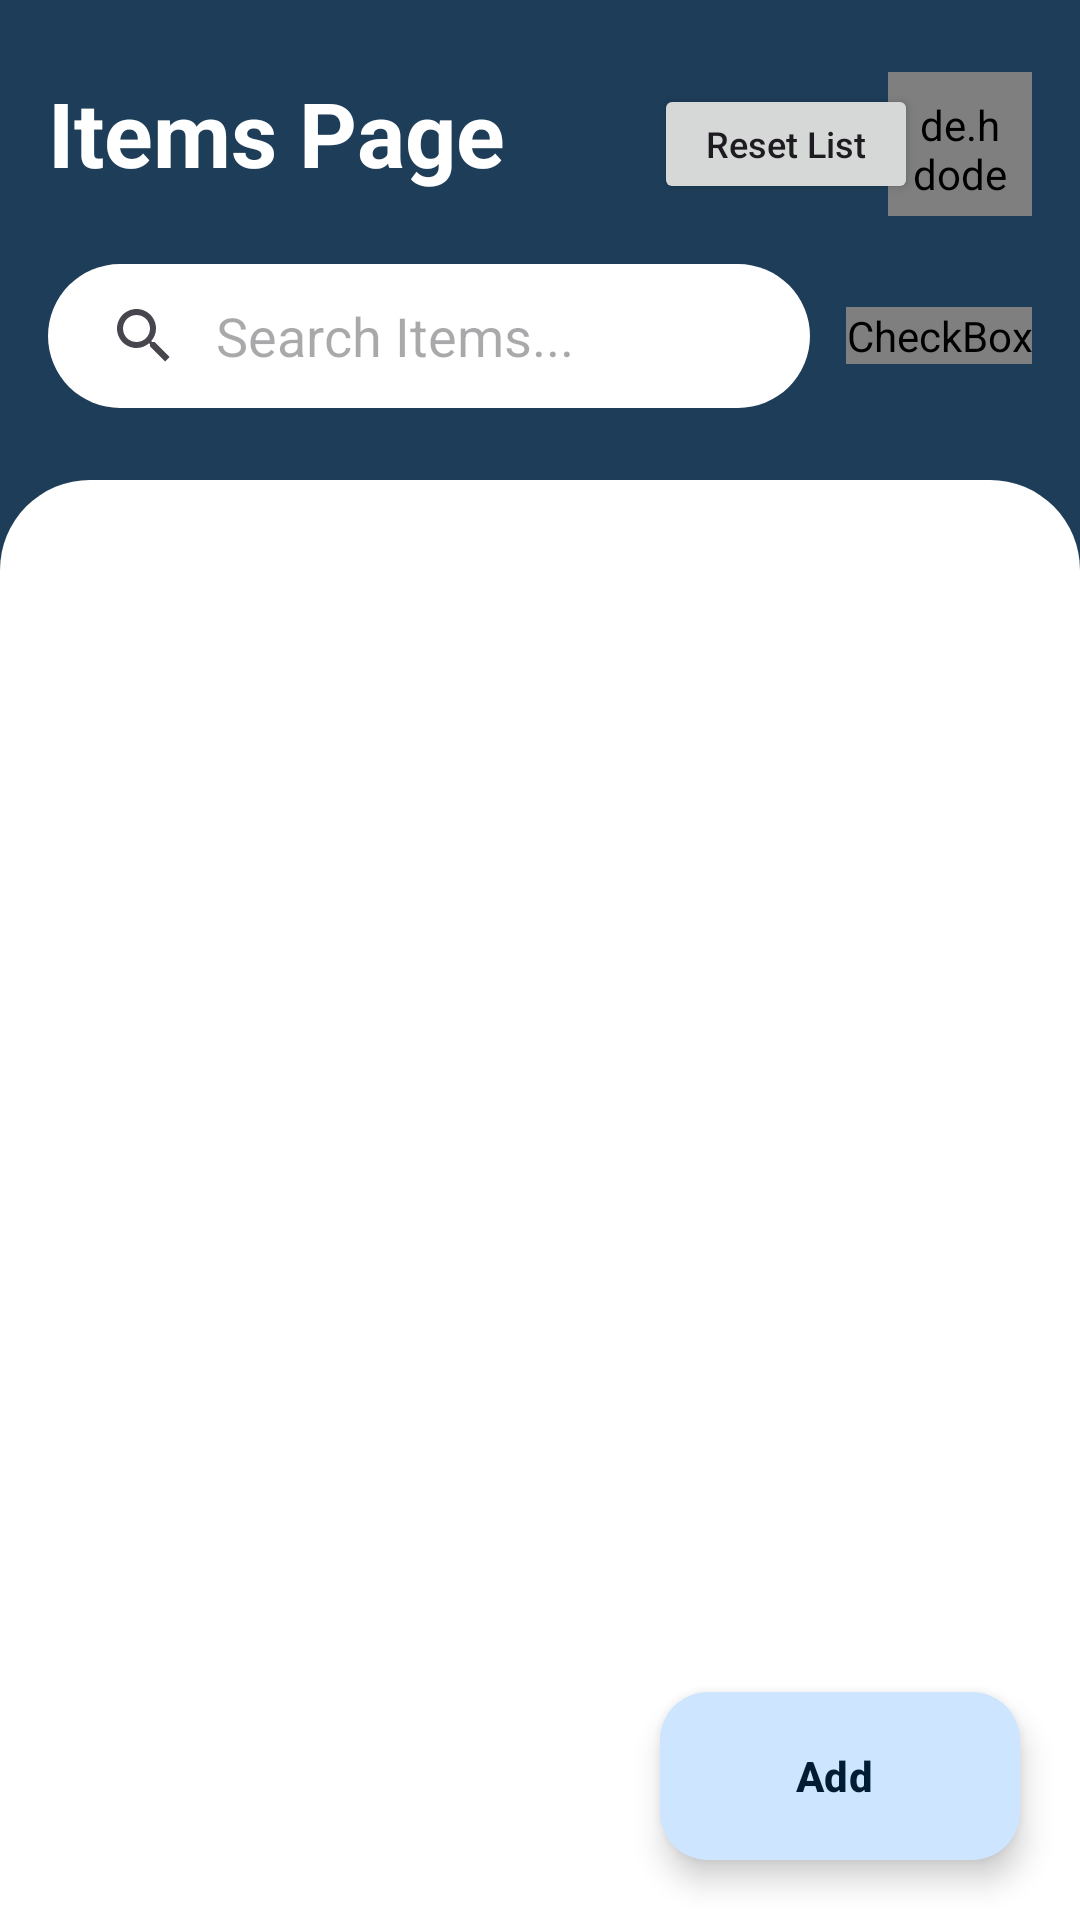

Reconstruct the res/layout file that produces this screen, plus the resources it refers to.
<!-- AndroidManifest.xml: application theme Theme.LostFound -->
<!-- res/layout/fragment_items.xml -->
<?xml version="1.0" encoding="utf-8"?>
<FrameLayout xmlns:android="http://schemas.android.com/apk/res/android"
    xmlns:tools="http://schemas.android.com/tools"
    android:layout_width="match_parent"
    android:layout_height="match_parent"
    xmlns:app="http://schemas.android.com/apk/res-auto"
    tools:context=".ItemsFragment">

    <LinearLayout
        android:layout_width="match_parent"
        android:layout_height="match_parent"
        android:orientation="vertical"
        >

        <RelativeLayout
            android:layout_width="match_parent"
            android:layout_height="wrap_content"
            android:paddingHorizontal="16dp"
            android:paddingTop="24dp"
            android:layout_marginBottom="24dp">
            <RelativeLayout
                android:layout_width="match_parent"
                android:layout_height="wrap_content"
                android:orientation="horizontal"
                android:id="@+id/textcontent">
                <TextView
                    android:id="@+id/textView7"
                    android:layout_width="wrap_content"
                    android:layout_height="wrap_content"
                    android:text="Items Page"
                    android:textColor="@color/md_theme_light_onPrimary"
                    android:textSize="30sp"
                    android:textStyle="bold"  />

                <Button
                    android:id="@+id/btn_resetList"
                    android:layout_width="wrap_content"
                    android:layout_height="40dp"
                    android:layout_alignParentEnd="true"
                    android:layout_centerVertical="true"
                    android:layout_marginEnd="38dp"
                    android:text="Reset List"
                    android:textAllCaps="false"
                    android:textSize="12sp"/>

                <de.hdodenhof.circleimageview.CircleImageView
                    android:id="@+id/share_button"
                    android:layout_width="48dp"
                    android:layout_height="48dp"
                    android:layout_alignParentEnd="true"
                    android:layout_centerVertical="true"
                    android:padding="8dp"
                    android:src="@drawable/baseline_help_outline_24"
                    app:civ_border_color="#FFFFFF"
                    app:civ_border_width="0dp"/>

            </RelativeLayout>

            <LinearLayout
                android:id="@+id/homeusername"
                android:layout_width="match_parent"
                android:layout_height="wrap_content"
                android:layout_marginTop="16dp"
                android:layout_below="@id/textcontent"
                android:gravity="center_vertical"
                android:orientation="horizontal">

                <SearchView
                    android:id="@+id/item_search"
                    android:layout_width="0dp"
                    android:layout_height="48dp"
                    android:layout_weight="1"
                    android:background="@drawable/search_container"
                    android:backgroundTint="@android:color/white"
                    android:iconifiedByDefault="false"
                    android:queryBackground="@android:color/transparent"
                    android:queryHint="Search Items..."/>
                <CheckBox
                    android:id="@+id/filterbutton"
                    android:layout_width="wrap_content"
                    android:layout_height="wrap_content"
                    android:layout_marginStart="12dp"
                    android:button="@drawable/filter_checkbtn"
                    app:buttonTint="@android:color/white"
                    />

            </LinearLayout>
        </RelativeLayout>

        <LinearLayout
            android:layout_width="match_parent"
            android:layout_height="0dp"
            android:layout_weight="4"
            android:background="@drawable/background_container2"
            android:orientation="vertical"
            android:padding="16dp">

            <androidx.recyclerview.widget.RecyclerView
                android:id="@+id/item_recycler"
                android:layout_width="match_parent"
                android:layout_height="0dp"
                android:layout_weight="1"
                android:clipToPadding="false"
                android:paddingBottom="8dp"
                tools:listitem="@layout/list_items"/>
        </LinearLayout>

    </LinearLayout>

    <com.google.android.material.floatingactionbutton.ExtendedFloatingActionButton
        android:id="@+id/extended_fab_item"
        android:layout_width="wrap_content"
        android:layout_height="wrap_content"
        android:layout_gravity="bottom|end"
        android:layout_margin="20dp"
        android:contentDescription="@string/FAB_text"
        android:text="@string/FAB_text"
        android:textStyle="bold"
        app:icon="@drawable/baseline_add_24" />
</FrameLayout>
<!-- res/layout/list_items.xml (included above) -->
<?xml version="1.0" encoding="utf-8"?>
<androidx.cardview.widget.CardView xmlns:android="http://schemas.android.com/apk/res/android"
    xmlns:app="http://schemas.android.com/apk/res-auto"
    android:id="@+id/card_view"
    android:layout_width="match_parent"
    android:layout_height="wrap_content"
    android:layout_marginHorizontal="16dp"
    android:layout_marginVertical="8dp"
    android:clickable="true"
    android:focusable="true"
    android:foreground="?android:attr/selectableItemBackground"
    app:cardBackgroundColor="@color/white"
    app:cardCornerRadius="10dp"
    app:cardElevation="6dp"
    app:cardUseCompatPadding="true">

    <LinearLayout
        android:layout_width="match_parent"
        android:layout_height="wrap_content"
        android:gravity="center_vertical"
        android:orientation="horizontal"
        android:padding="12dp">

        <ImageView
            android:id="@+id/title_image"
            android:layout_width="110dp"
            android:layout_height="110dp"
            android:adjustViewBounds="true"
            android:scaleType="centerCrop"
            android:src="@drawable/watch" />

        <LinearLayout
            android:layout_width="0dp"
            android:layout_height="wrap_content"
            android:layout_weight="1"
            android:layout_marginStart="16dp"
            android:orientation="vertical">

            <TextView
                android:id="@+id/tvTitle"
                android:layout_width="match_parent"
                android:layout_height="wrap_content"
                android:layout_marginBottom="6dp"
                android:text="Item Name"
                android:textColor="@color/black"
                android:textSize="18sp"
                android:textStyle="bold" />

            <TextView
                android:id="@+id/tvCategory"
                android:layout_width="match_parent"
                android:layout_height="wrap_content"
                android:layout_marginBottom="4dp"
                android:text="Category"
                android:textColor="@color/md_theme_light_outline"
                android:textSize="14sp" />

            <TextView
                android:id="@+id/tvDescription"
                android:layout_width="match_parent"
                android:layout_height="wrap_content"
                android:layout_marginBottom="6dp"
                android:ellipsize="end"
                android:maxLines="2"
                android:text="Lorem ipsum dolor sit amet, consectetur adipiscing elit. Integer sodales nisi nec accumsan tristique."
                android:textColor="@color/md_theme_light_outline"
                android:textSize="14sp" />

            <TextView
                android:id="@+id/tvUser"
                android:layout_width="match_parent"
                android:layout_height="wrap_content"
                android:text="Username"
                android:textColor="@color/md_theme_light_outline"
                android:textSize="13sp" />

        </LinearLayout>

        <ImageView
            android:id="@+id/arrow"
            android:layout_width="24dp"
            android:layout_height="24dp"
            android:layout_marginStart="8dp"
            android:paddingEnd="4dp"
            android:src="@drawable/detailsicon" />

    </LinearLayout>

</androidx.cardview.widget.CardView>
<!-- resources referenced by this layout -->
<resources>
  <color name="black">#FF000000</color>
  <color name="md_theme_light_onPrimary">#FFFFFF</color>
  <color name="md_theme_light_outline">#72777F</color>
  <color name="white">#FFFFFFFF</color>
  
      //Custom
  <!-- drawable background_container2 (drawable) -->
  <?xml version="1.0" encoding="utf-8"?>
  <selector xmlns:android="http://schemas.android.com/apk/res/android">
  <item>
      <shape android:shape="rectangle">
          <solid android:color="#ffffff"/>
          <corners
              android:topLeftRadius="30dp"
              android:topRightRadius="30dp"
              android:bottomLeftRadius="0dp"
              android:bottomRightRadius="0dp"/>
      </shape>
  </item>
  
  </selector>
  <!-- drawable filter_checkbtn (drawable) -->
  <?xml version="1.0" encoding="utf-8"?>
  <selector xmlns:android="http://schemas.android.com/apk/res/android">
      <item
          android:drawable="@drawable/outline_filter_alt_24"
          android:state_checked="false"
          />
      <item
          android:drawable="@drawable/baseline_filter_alt_24"
          android:state_checked="true"
          />
      <item android:drawable="@drawable/outline_filter_alt_24" />
  </selector>
  <!-- drawable search_container (drawable) -->
  <?xml version="1.0" encoding="utf-8"?>
  <selector xmlns:android="http://schemas.android.com/apk/res/android">
  <item>
      <shape android:shape="rectangle">
          <solid android:color="#ffffff"/>
          <corners android:radius="30dp"/>
  
      </shape>
  </item>
  
  </selector>
  <string name="FAB_text">Add</string>
  <!-- drawable outline_filter_alt_24 (drawable) -->
  <vector android:height="30dp" android:tint="#FFFFFF"
      android:viewportHeight="24" android:viewportWidth="24"
      android:width="30dp"
      xmlns:android="http://schemas.android.com/apk/res/android">
      <path android:fillColor="@android:color/white"
          android:pathData="M7,6h10l-5.01,6.3L7,6zM4.25,5.61C6.27,8.2 10,13 10,13v6c0,0.55 0.45,1 1,1h2c0.55,0 1,-0.45 1,-1v-6c0,0 3.72,-4.8 5.74,-7.39C20.25,4.95 19.78,4 18.95,4H5.04C4.21,4 3.74,4.95 4.25,5.61z"/>
  
  </vector>
  <color name="md_theme_light_primary">#1E3D58</color>
  <color name="md_theme_light_primaryContainer">#CEE5FF</color>
  <color name="md_theme_light_onPrimaryContainer">#001D33</color>
  <color name="md_theme_light_secondary">#00677D</color>
  <color name="md_theme_light_onSecondary">#FFFFFF</color>
  <color name="md_theme_light_secondaryContainer">#1E3D58</color>
  <color name="md_theme_light_onSecondaryContainer">#ffffff</color>
  <color name="md_theme_light_tertiary">#006686</color>
  <color name="md_theme_light_onTertiary">#FFFFFF</color>
  <color name="md_theme_light_tertiaryContainer">#C0E8FF</color>
  <color name="md_theme_light_onTertiaryContainer">#001E2B</color>
  <color name="md_theme_light_error">#BA1A1A</color>
  <color name="md_theme_light_errorContainer">#FFDAD6</color>
  <color name="md_theme_light_onError">#FFFFFF</color>
  <color name="md_theme_light_onErrorContainer">#410002</color>
  <color name="md_theme_light_background">#1E3D58</color>
  <color name="md_theme_light_onBackground">#1A1C1E</color>
  <color name="md_theme_light_surface">#FCFCFF</color>
  <color name="md_theme_light_onSurface">#1A1C1E</color>
  <color name="md_theme_light_surfaceVariant">#DEE3EB</color>
  <color name="md_theme_light_onSurfaceVariant">#42474E</color>
  <color name="md_theme_light_inverseOnSurface">#F1F0F4</color>
  <color name="md_theme_light_inverseSurface">#2F3033</color>
  <color name="md_theme_light_inversePrimary">#98CBFF</color>
</resources>
